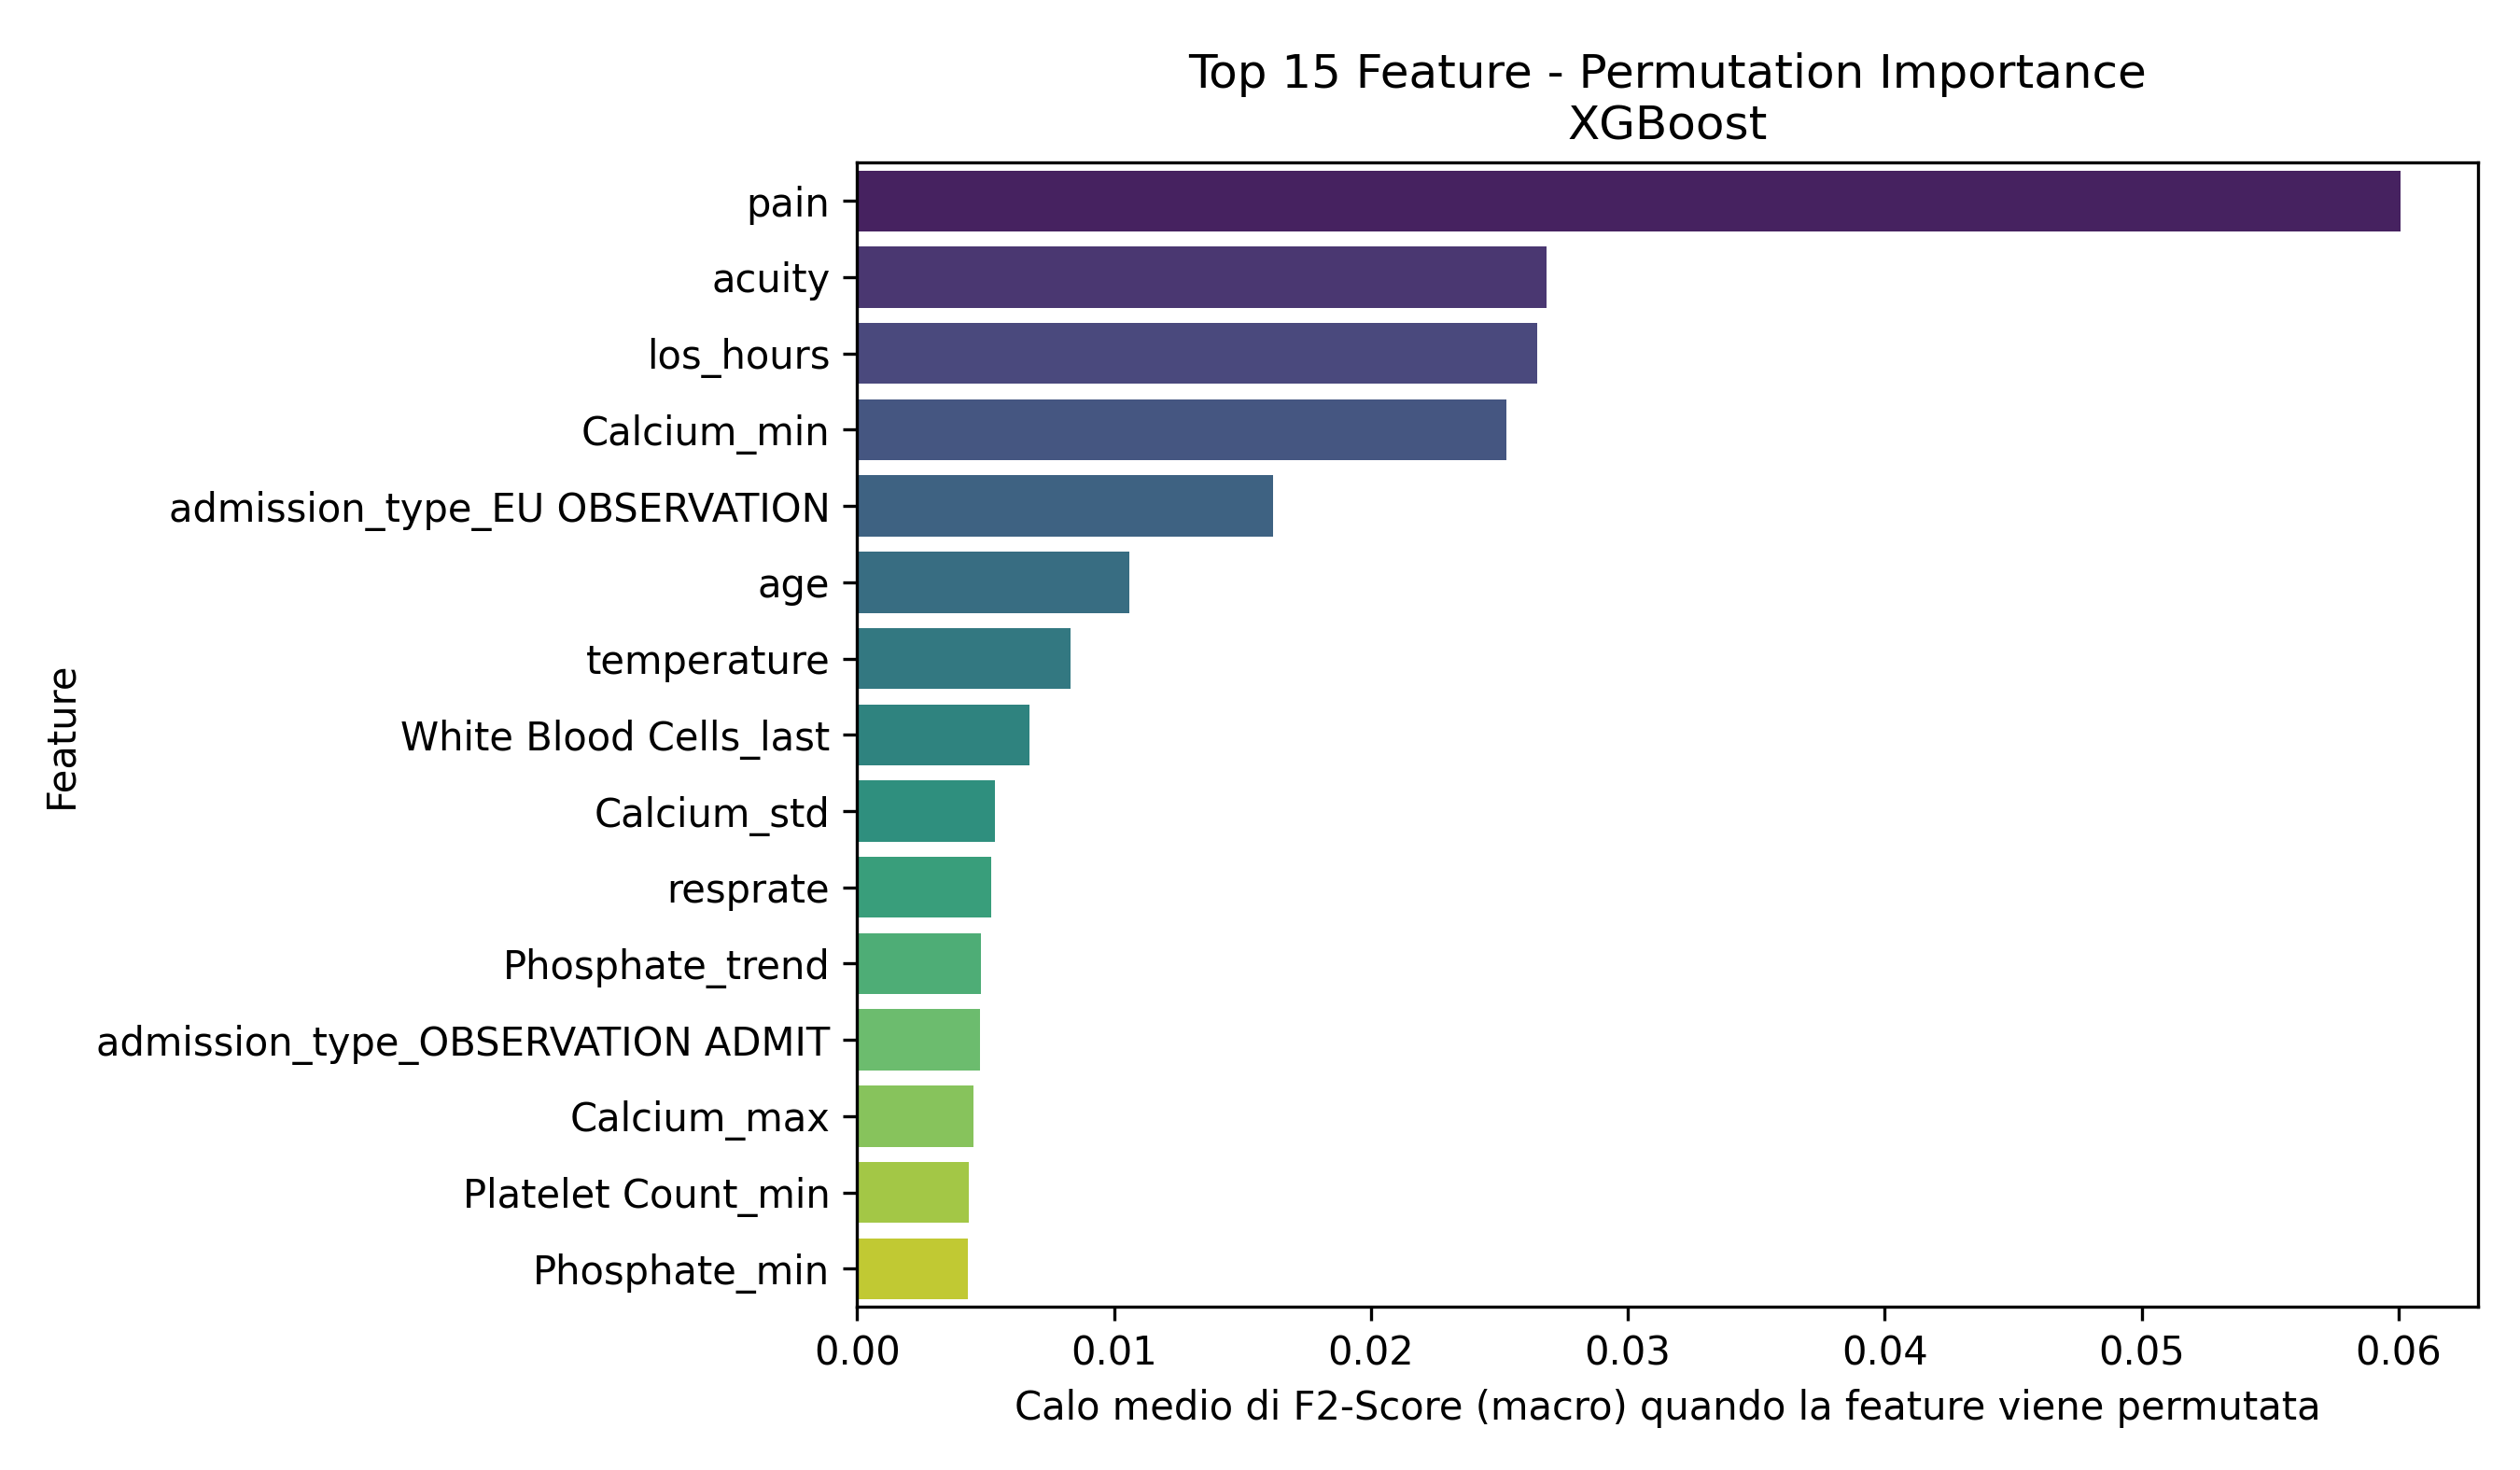

Source data for this figure (header and first rows):
Feature, Importanza_Media
pain, 0.06009
acuity, 0.02683
los_hours, 0.02646
Calcium_min, 0.02528
admission_type_EU OBSERVATION, 0.01619
age, 0.01058
temperature, 0.008318
White Blood Cells_last, 0.006692
Calcium_std, 0.005343
resprate, 0.005213
Phosphate_trend, 0.004824
admission_type_OBSERVATION ADMIT, 0.004797
Calcium_max, 0.004514
Platelet Count_min, 0.004355
Phosphate_min, 0.004314
Hematocrit_max, 0.003729
crp_elevated, 0.003538
admission_type_SURGICAL SAME DAY ADMISSI…, 0.003261
Platelet Count_trend, 0.002963
heartrate, 0.002856
Red Blood Cells_min, 0.002728
Hematocrit_trend, 0.002698
Hemoglobin_std, 0.002435
Magnesium_max, 0.0024
Hematocrit_std, 0.002393
White Blood Cells_max, 0.002372
Bicarbonate_std, 0.002084
gender_M, 0.001751
Phosphate_count, 0.001726
Calcium_count, 0.001661
Magnesium_min, 0.001381
White Blood Cells_count, 0.001321
Mean Corpuscular Volume_trend, 0.001258
heartrate_is_missing, 0.001236
Bicarbonate_trend, 0.001158
temperature_is_missing, 0.0009683
Hemoglobin_count, 0.0009368
Magnesium_std, 0.0008484
pain_is_missing, 0.0008017
admission_type_EW EMER., 0.0007968
Magnesium_last, 0.0006546
dbp_is_missing, 0.0005969
o2sat, 0.0005739
o2sat_is_missing, 0.0005664
Magnesium_count, 0.0004776
Red Blood Cells_mean_is_missing, 0.0004671
Bicarbonate_count, 0.0004434
resprate_is_missing, 0.0004135
Mean Corpuscular Volume_std, 0.0003779
Mean Corpuscular Volume_count, 0.0003463
acuity_is_missing, 0.0003265
sbp_is_missing, 0.000288
Hematocrit_mean_is_missing, 0.0002843
White Blood Cells_mean_is_missing, 0.0002765
Hemoglobin_trend, 0.0002582
Red Blood Cells_trend, 0.0001751
Mean Corpuscular Volume_max, 0.0001004
admission_type_ELECTIVE, 7.83446189291892e-05
Hemoglobin_mean_is_missing, 6.610718664845194e-05
Magnesium_trend, 1.6695338620285016e-05
... 37 more rows
